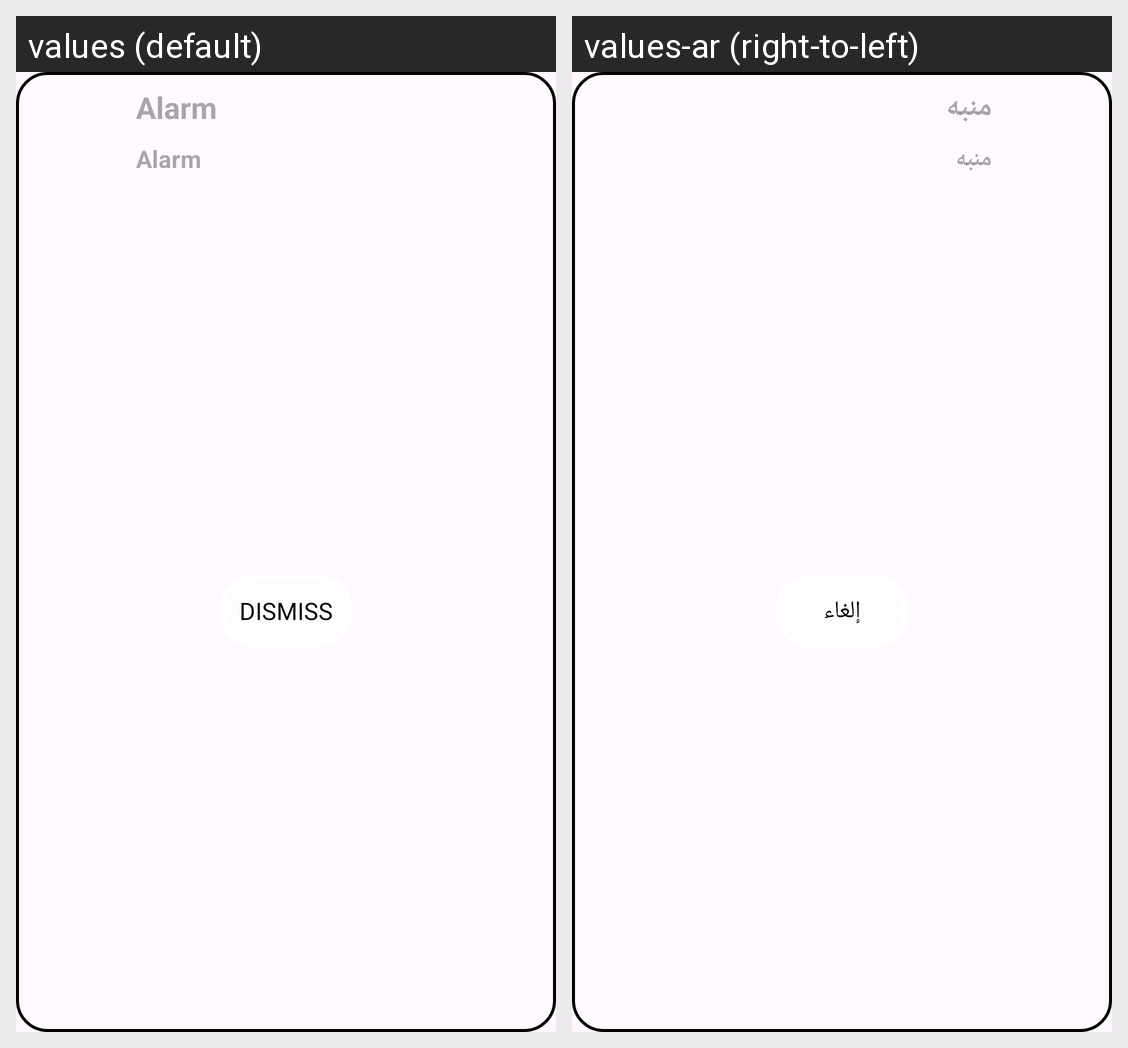

Translations of the strings shown on this Android screen, per locale in the grid:
Android screen res/layout/alarm_overlay.xml rendered under 2 locales, left to right: values (default), values-ar (right-to-left). Device: Nexus 5 (rendered at 1080×1920; each locale shown at half size, 540×960, under a caption strip naming it); theme Theme.Cloud.
Strings drawn on this screen, with the default value and each locale's value (text and hints the layout hard-codes, and strings that could not be matched under every locale, appear in the picture but are not listed):

alarm
  values: Alarm
  values-ar: منبه

dismiss
  values: Dismiss
  values-ar: إلغاء
